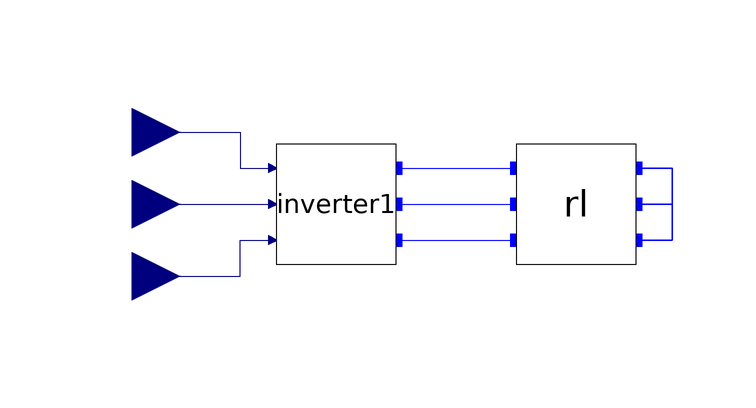

Above is the diagram view of the following Modelica model: its components placed by their Placement annotations and its connect equations drawn as lines.

model Testbench_SC2
  OpenModelica_Microgrids.Inverters.Inverter inverter1(v_DC = 60)  annotation(
    Placement(visible = true, transformation(origin = {-70, 30}, extent = {{-10, -10}, {10, 10}}, rotation = 0)));
  Modelica.Blocks.Interfaces.RealInput i1p1 annotation(
    Placement(visible = true, transformation(origin = {-104, 18}, extent = {{-8, -8}, {8, 8}}, rotation = 0), iconTransformation(origin = {-104, 18}, extent = {{-8, -8}, {8, 8}}, rotation = 0)));
  Modelica.Blocks.Interfaces.RealInput i1p2 annotation(
    Placement(visible = true, transformation(origin = {-104, 30}, extent = {{-8, -8}, {8, 8}}, rotation = 0), iconTransformation(origin = {-104, 30}, extent = {{-8, -8}, {8, 8}}, rotation = 0)));
  Modelica.Blocks.Interfaces.RealInput i1p3 annotation(
    Placement(visible = true, transformation(origin = {-104, 42}, extent = {{-8, -8}, {8, 8}}, rotation = 0), iconTransformation(origin = {-104, 42}, extent = {{-8, -8}, {8, 8}}, rotation = 0)));
OpenModelica_Microgrids.Filter.LossesFilter.L rl(L1 = 0.0023, L2 = 0.0023, L3 = 0.0023, R1 = 0.170, R2 = 0.170, R3 = 0.170)  annotation(
    Placement(visible = true, transformation(origin = {-30, 30}, extent = {{-10, -10}, {10, 10}}, rotation = 0)));
equation
  connect(i1p1, inverter1.u1) annotation(
    Line(points = {{-104, 18}, {-86, 18}, {-86, 24}, {-80, 24}, {-80, 24}}, color = {0, 0, 127}));
  connect(i1p2, inverter1.u2) annotation(
    Line(points = {{-104, 30}, {-80, 30}, {-80, 30}, {-80, 30}}, color = {0, 0, 127}));
  connect(i1p3, inverter1.u3) annotation(
    Line(points = {{-104, 42}, {-86, 42}, {-86, 36}, {-80, 36}}, color = {0, 0, 127}));
connect(inverter1.pin3, rl.pin3) annotation(
    Line(points = {{-60, 36}, {-40, 36}, {-40, 36}, {-40, 36}}, color = {0, 0, 255}));
connect(inverter1.pin2, rl.pin2) annotation(
    Line(points = {{-60, 30}, {-40, 30}, {-40, 30}, {-40, 30}}, color = {0, 0, 255}));
connect(inverter1.pin1, rl.pin1) annotation(
    Line(points = {{-60, 24}, {-40, 24}, {-40, 24}, {-40, 24}}, color = {0, 0, 255}));
connect(rl.pin6, rl.pin4) annotation(
    Line(points = {{-20, 36}, {-14, 36}, {-14, 24}, {-20, 24}, {-20, 24}}, color = {0, 0, 255}));
connect(rl.pin5, rl.pin6) annotation(
    Line(points = {{-20, 30}, {-14, 30}, {-14, 36}, {-20, 36}, {-20, 36}}, color = {0, 0, 255}));
connect(rl.pin4, rl.pin5) annotation(
    Line(points = {{-20, 24}, {-14, 24}, {-14, 30}, {-20, 30}, {-20, 30}}, color = {0, 0, 255}));
  annotation(
    Diagram);
end Testbench_SC2;